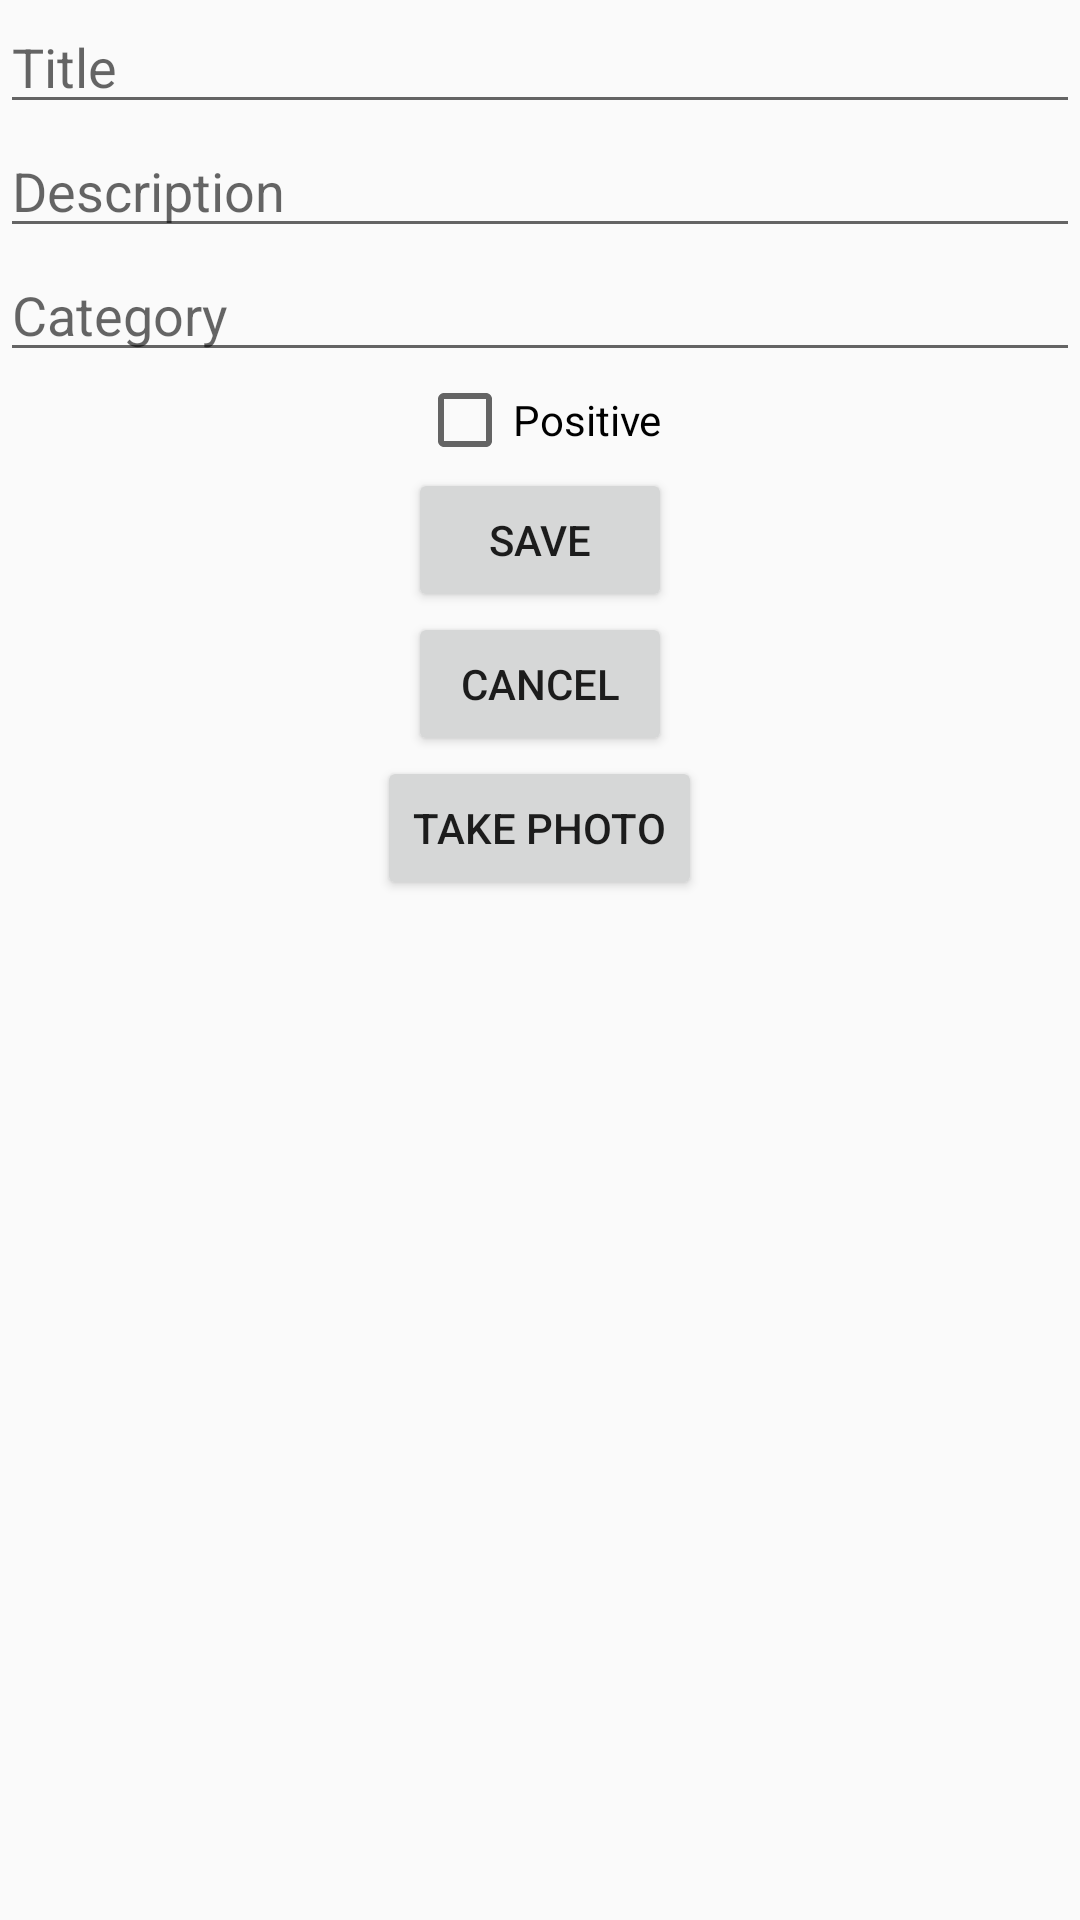

Produce the Android XML layout that renders to this screen, including the resource entries it uses.
<!-- AndroidManifest.xml: application theme AppTheme -->
<!-- res/layout/activity_new_object.xml -->
<?xml version="1.0" encoding="utf-8"?>
<LinearLayout xmlns:android="http://schemas.android.com/apk/res/android"
    android:orientation="vertical"
    android:layout_width="match_parent"
    android:layout_height="match_parent">

    <EditText
        android:layout_width="match_parent"
        android:layout_height="wrap_content"
        android:id="@+id/editTextNewObjectTitle"
        android:layout_alignParentTop="true"
        android:layout_centerVertical="true"
        android:layout_alignParentEnd="true"
        android:hint="Title" />

    <EditText
        android:layout_width="match_parent"
        android:layout_height="wrap_content"
        android:id="@+id/editTextNewObjectSummary"
        android:layout_alignParentTop="true"
        android:layout_centerVertical="true"
        android:layout_alignParentEnd="true"
        android:hint="Description" />

    <EditText
        android:layout_width="match_parent"
        android:layout_height="wrap_content"
        android:id="@+id/editTextNewObjectCategory"
        android:layout_alignParentTop="true"
        android:layout_centerVertical="true"
        android:layout_alignParentEnd="true"
        android:hint="Category" />

    <CheckBox
        android:layout_width="wrap_content"
        android:layout_height="wrap_content"
        android:text="Positive"
        android:id="@+id/checkBoxNewObject"
        android:layout_gravity="center_horizontal"
        android:checked="false" />

    <Button
        android:layout_width="wrap_content"
        android:layout_height="wrap_content"
        android:text="Save"
        android:id="@+id/buttonNewObjectSave"
        android:layout_gravity="center_horizontal" />

    <Button
        android:layout_width="wrap_content"
        android:layout_height="wrap_content"
        android:text="cancel"
        android:id="@+id/buttonNewObjectCancel"
        android:layout_gravity="center_horizontal" />

    <Button
        android:layout_width="wrap_content"
        android:layout_height="wrap_content"
        android:text="Take Photo"
        android:id="@+id/buttonNewPhoto"
        android:layout_gravity="center_horizontal" />

    <ImageView
        android:layout_width="wrap_content"
        android:layout_height="wrap_content"
        android:id="@+id/imageViewPhoto"
        android:contentDescription="@string/image"
        android:layout_gravity="center_horizontal" />

</LinearLayout>
<!-- resources referenced by this layout -->
<resources>
  <string name="image">This is a generic content description</string>
  <style name="AppTheme" parent="android:Theme.Material.Light">
          <item name="android:statusBarColor">#ffffeb3b</item>
  
      </style>
</resources>
